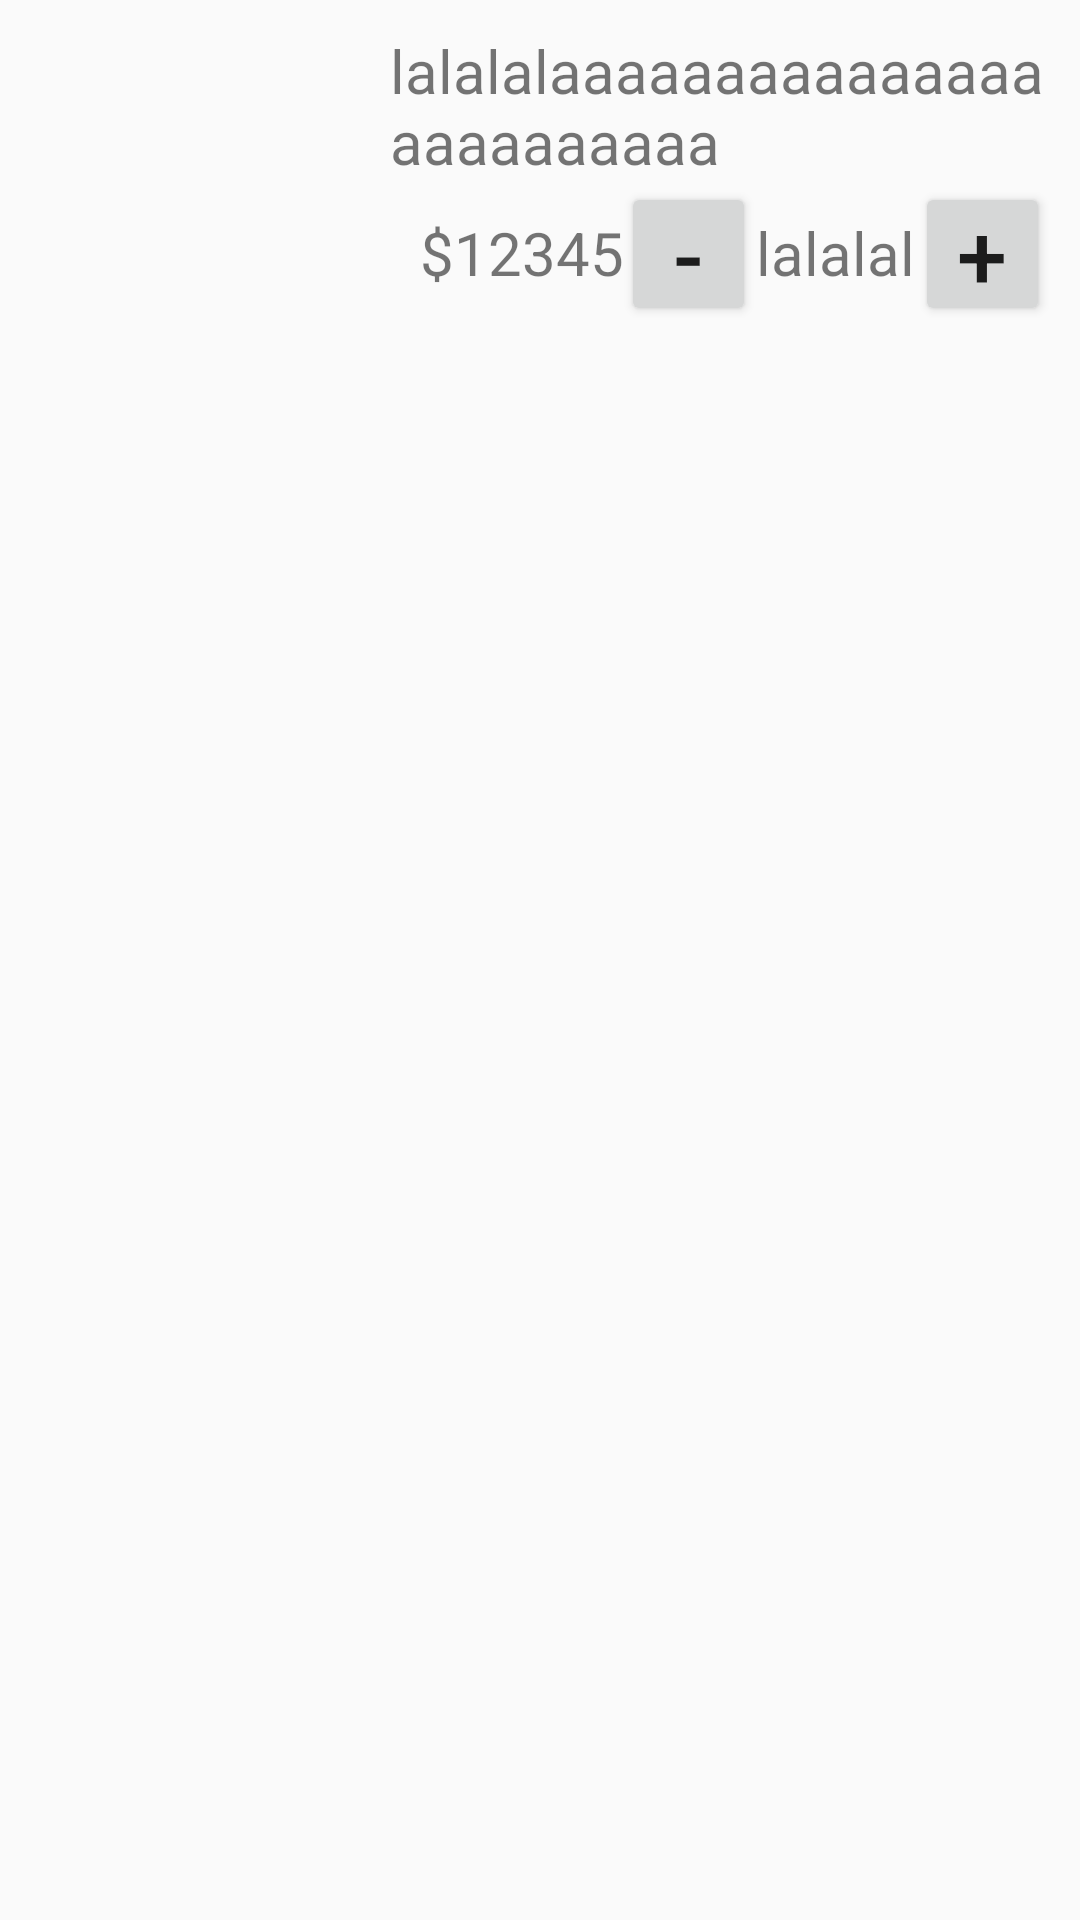

Produce the Android XML layout that renders to this screen, including the resource entries it uses.
<!-- AndroidManifest.xml: application theme AppTheme -->
<!-- res/layout/single_cart_item.xml -->
<?xml version="1.0" encoding="utf-8"?>
<LinearLayout xmlns:android="http://schemas.android.com/apk/res/android"
    android:layout_width="match_parent"
    android:layout_height="wrap_content"
    android:orientation="horizontal">

    <ImageView
        android:id="@+id/image"
        android:layout_width="100dp"
        android:layout_height="100dp"
        android:layout_margin="10dp" />
    <RelativeLayout
        android:layout_width="match_parent"
        android:layout_height="wrap_content"
        android:layout_margin="10dp">

        <TextView
            android:id="@+id/title"
            android:layout_width="match_parent"
            android:layout_height="wrap_content"
            android:text="lalalalaaaaaaaaaaaaaaaaaaaaaaaaa"
            android:textSize="20sp"
            android:maxLines="2"
            android:ellipsize="end"/>
        <TextView
            android:id="@+id/price"
            android:layout_width="wrap_content"
            android:layout_height="wrap_content"
            android:text="$12345"
            android:textSize="20dp"
            android:layout_margin="10dp"
            android:layout_below="@+id/title"/>
        <Button
            android:id="@+id/but_mi"
            android:layout_width="45dp"
            android:layout_height="wrap_content"
            android:layout_below="@+id/title"
            android:layout_toLeftOf="@+id/num"
            android:textSize="30dp"
            android:focusable="false"
            android:padding="0dp"
            android:text="-"/>
        <TextView
            android:id="@+id/num"
            android:layout_width="wrap_content"
            android:layout_height="wrap_content"
            android:text="lalalal"
            android:textSize="20dp"
            android:layout_marginTop="10dp"
            android:layout_alignTop="@+id/but_pl"
            android:layout_toLeftOf="@+id/but_pl"/>
        <Button
            android:id="@+id/but_pl"
            android:layout_width="45dp"
            android:layout_height="wrap_content"
            android:layout_below="@+id/title"
            android:textSize="30dp"
            android:focusable="false"
            android:padding="0dp"
            android:layout_alignParentEnd="true"
            android:text="+"/>
    </RelativeLayout>

</LinearLayout>
<!-- resources referenced by this layout -->
<resources>
  <style name="AppTheme" parent="Theme.AppCompat.Light.DarkActionBar">
          
          <item name="colorPrimary">@color/colorPrimary</item>
          <item name="colorPrimaryDark">@color/colorPrimaryDark</item>
          <item name="colorAccent">@color/colorAccent</item>
      </style>
  <!-- not gathered from this repository: default colours our renderer supplied (Android Studio template values) -->
  <color name="colorPrimary">#FF6200EE</color>
  <color name="colorPrimaryDark">#FF3700B3</color>
  <color name="colorAccent">#FF03DAC5</color>
</resources>
